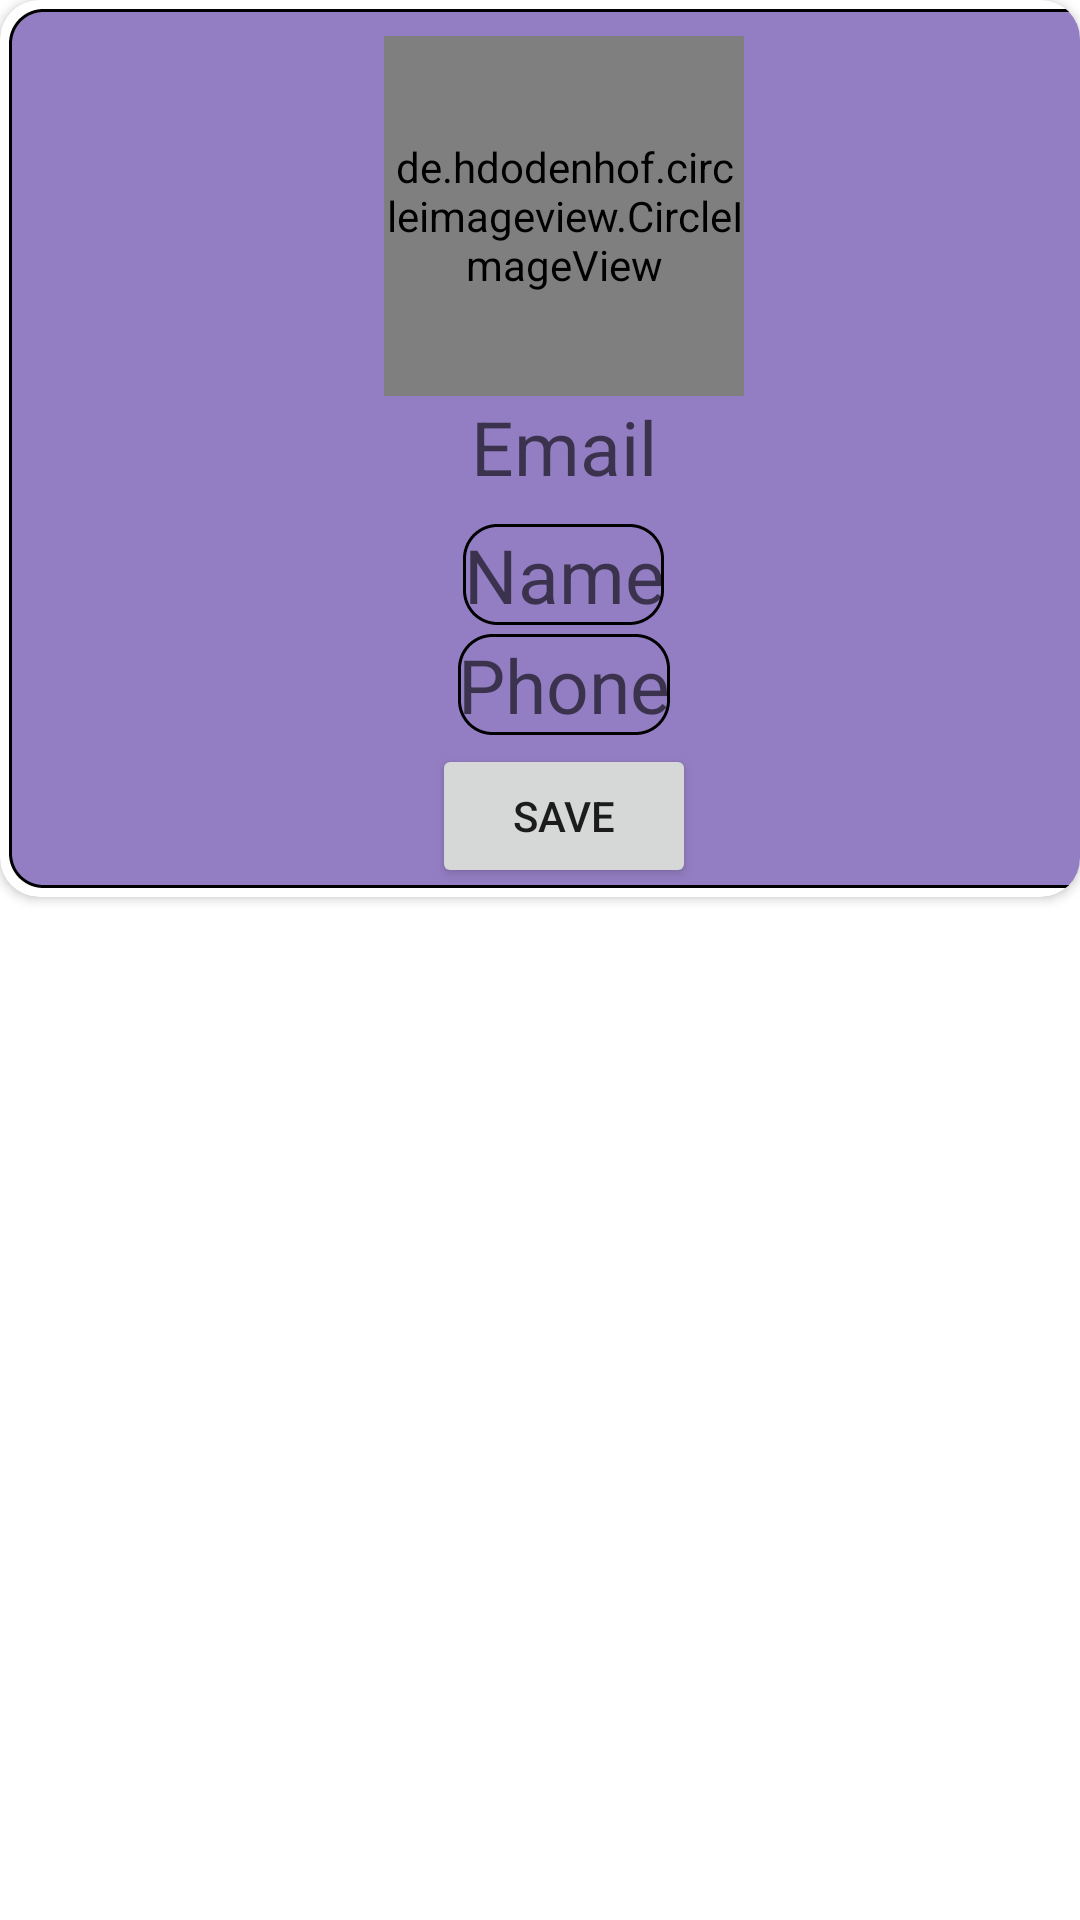

Write the Android layout XML for this screen, with the resource values it uses.
<!-- AndroidManifest.xml: application theme Theme.FireStorage2 -->
<!-- res/layout/profile_user_show.xml -->
<?xml version="1.0" encoding="utf-8"?>
<LinearLayout xmlns:android="http://schemas.android.com/apk/res/android"
    android:layout_width="wrap_content"
    android:layout_height="wrap_content"
    android:layout_margin="8dp"

    xmlns:app="http://schemas.android.com/apk/res-auto">

    <androidx.cardview.widget.CardView
        app:cardCornerRadius="13dp"
        android:elevation="13dp"
        android:layout_width="match_parent"
        android:layout_height="wrap_content">
            <LinearLayout
                android:background="@drawable/custom_view"
                android:layout_margin="3dp"
                android:gravity="center"
                android:layout_width="370dp"
                android:layout_height="wrap_content"
                android:orientation="vertical">
                <de.hdodenhof.circleimageview.CircleImageView
                    android:layout_marginTop="9dp"
                    android:id="@+id/avatarCurrentUser"
                    android:layout_width="120dp"
                    android:layout_height="120dp"
                    app:civ_border_width="2dp"/>
                <TextView

                    android:id="@+id/emailCurrentUser"
                    android:gravity="center"
                    android:hint="Email"
                    android:textSize="25sp"
                    android:textColor="@color/black"
                    android:singleLine="true"
                    android:layout_width="wrap_content"
                    android:layout_height="wrap_content"/>
                <EditText
                    android:background="@drawable/custom_view"
                    android:id="@+id/nameCurrentUser"
                    android:gravity="center"
                    android:layout_marginTop="9dp"
                    android:hint="Name"
                    android:textSize="25sp"
                    android:singleLine="true"
                    android:textColor="@color/black"
                    android:layout_width="wrap_content"
                    android:layout_height="wrap_content"/>
                <EditText
                    android:layout_margin="3dp"
                    android:background="@drawable/custom_view"
                    android:id="@+id/phoneCurrentuser"
                    android:gravity="center"
                    android:hint="Phone"
                    android:textSize="25sp"
                    android:textColor="@color/black"
                    android:singleLine="true"
                    android:layout_width="wrap_content"
                    android:layout_height="wrap_content"/>

                <Button
                    android:id="@+id/saveProfile"
                    android:text="Save"
                    android:layout_width="wrap_content"
                    android:layout_height="wrap_content"/>
            </LinearLayout>
    </androidx.cardview.widget.CardView>
</LinearLayout>
<!-- resources referenced by this layout -->
<resources>
  <!-- drawable custom_view (drawable) -->
  <?xml version="1.0" encoding="utf-8"?>
  <shape android:shape="rectangle" xmlns:android="http://schemas.android.com/apk/res/android">
  
      <solid android:color="#947EC3"/>
      <corners android:radius="11dp"/>
      <stroke android:width="1dp"
          android:dashWidth="1dp"
          android:color="@color/black"/>
  </shape>
  <style name="Theme.FireStorage2" parent="Theme.MaterialComponents.DayNight.DarkActionBar">
          
          <item name="colorPrimary">@color/purple_500</item>
          <item name="colorPrimaryVariant">@color/purple_700</item>
          <item name="colorOnPrimary">@color/white</item>
          
          <item name="colorSecondary">@color/teal_200</item>
          <item name="colorSecondaryVariant">@color/teal_700</item>
          <item name="colorOnSecondary">@color/black</item>
          
          <item name="android:statusBarColor" tools:targetApi="l">?attr/colorPrimaryVariant</item>
          
      </style>
  <!-- not gathered from this repository: default colours our renderer supplied (Android Studio template values) -->
  <color name="purple_500">#FF6200EE</color>
  <color name="purple_700">#FF3700B3</color>
  <color name="teal_200">#FF03DAC5</color>
  <color name="teal_700">#FF018786</color>
  <color name="black">#FF000000</color>
  <color name="white">#FFFFFFFF</color>
</resources>
